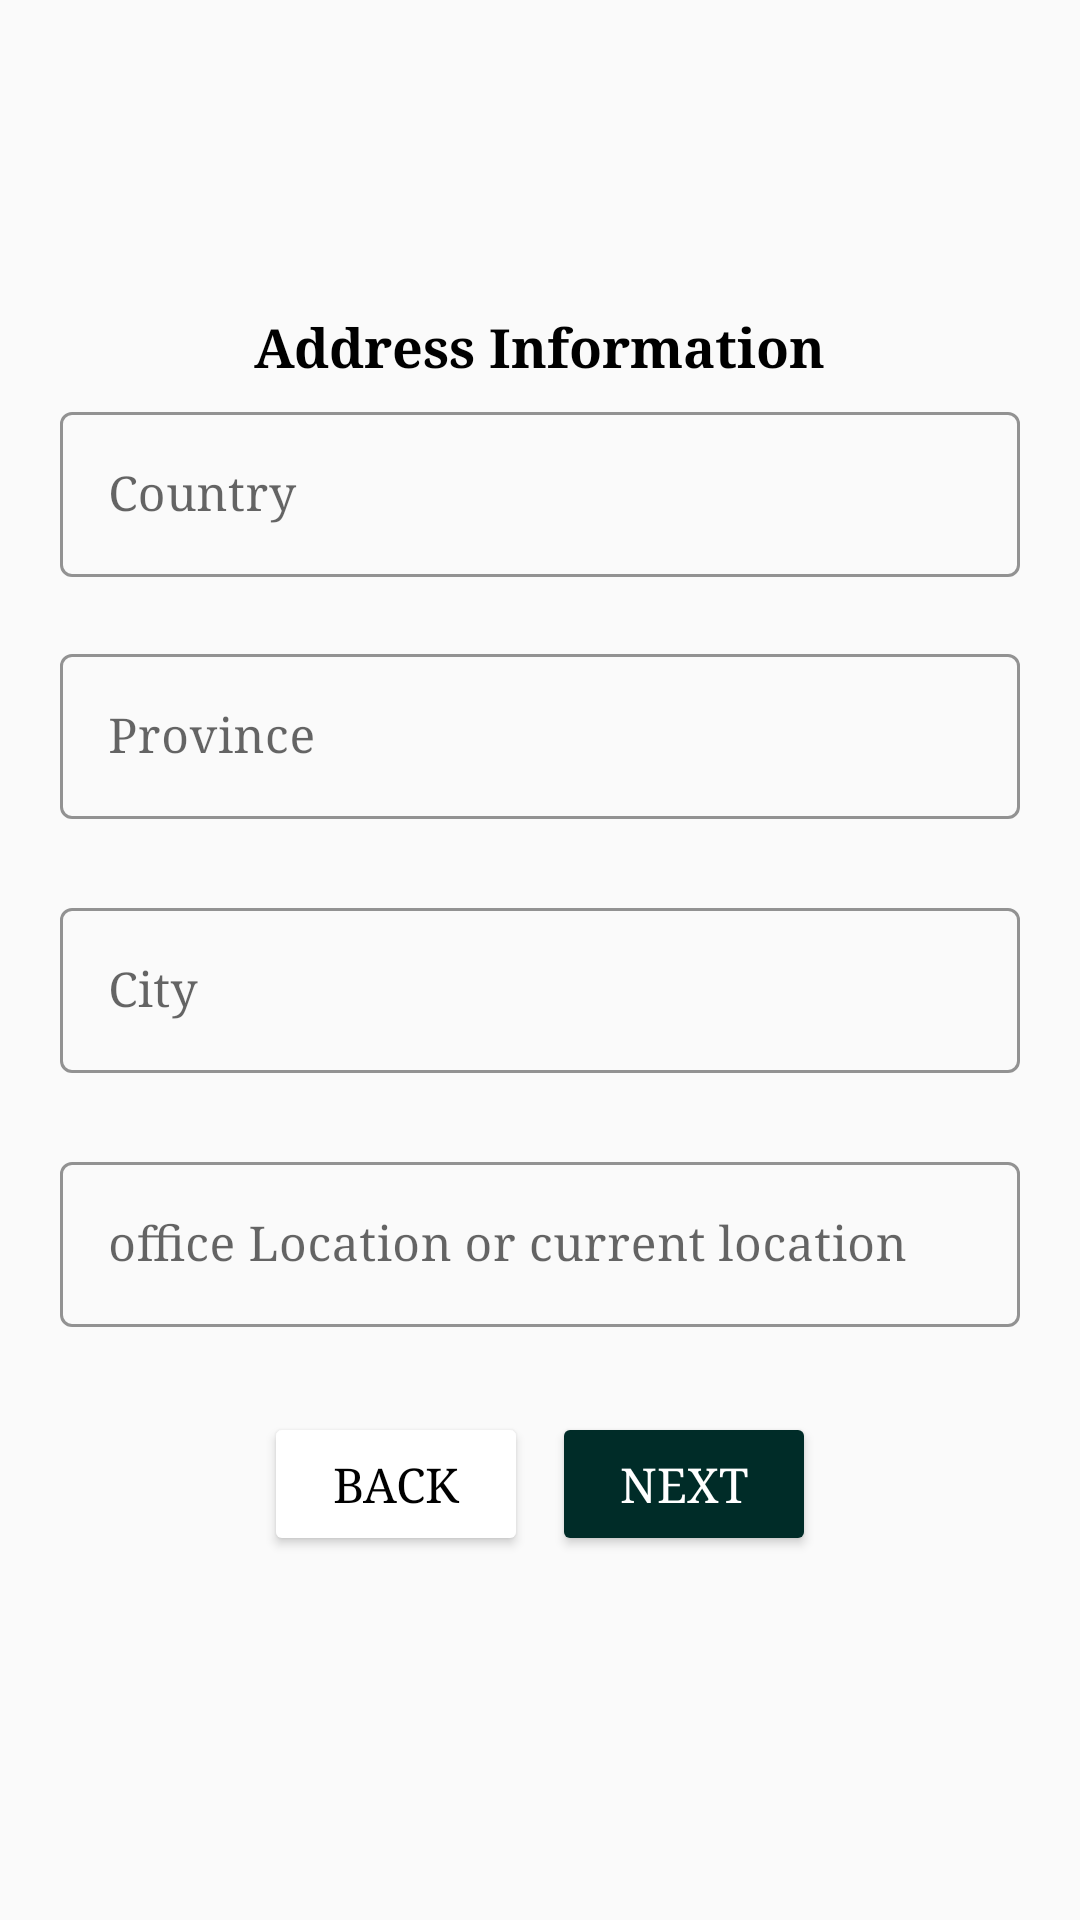

Android layout source for this screen:
<!-- AndroidManifest.xml: application theme Theme.LawAdvat -->
<!-- res/layout/fragment_second.xml -->
<?xml version="1.0" encoding="utf-8"?>
<androidx.appcompat.widget.LinearLayoutCompat xmlns:android="http://schemas.android.com/apk/res/android"
    xmlns:tools="http://schemas.android.com/tools"
    android:layout_width="match_parent"
    android:layout_height="match_parent"
    xmlns:app="http://schemas.android.com/apk/res-auto"
    tools:context=".ui.become.SecondFragment">
    <ScrollView
        android:layout_width="match_parent"
        android:scrollbars="none"
        android:layout_height="match_parent">
    <LinearLayout
        android:layout_width="match_parent"
        android:layout_height="wrap_content"
        android:layout_margin="10dp"
        android:elevation="5dp"
        android:layout_gravity="center"
        android:orientation="vertical"
        android:padding="10dp"
        tools:ignore="MissingConstraints">

    <TextView
        android:layout_width="wrap_content"
        android:layout_height="wrap_content"
        android:layout_gravity="center"
        android:text="Address Information"
        android:textColor="@color/black"
        android:textSize="18sp"
        android:textStyle="bold" />

    <com.google.android.material.textfield.TextInputLayout
        android:id="@+id/layout_country"
        android:layout_width="match_parent"
        android:layout_height="match_parent"
        android:layout_marginTop="04dp"
        app:errorEnabled="true"
        style="@style/Widget.MaterialComponents.TextInputLayout.OutlinedBox"
        app:hintTextColor="@color/teal_700"
        app:boxStrokeColor="@color/teal_700"
        tools:ignore="UnusedAttribute">

        <com.google.android.material.textfield.TextInputEditText
            android:id="@+id/item_country"
            android:layout_width="match_parent"
            android:layout_height="wrap_content"
            android:hint="Country"
            android:inputType="text"
            tools:ignore="HardcodedText" />
    </com.google.android.material.textfield.TextInputLayout>

    <com.google.android.material.textfield.TextInputLayout
        android:id="@+id/layout_province"
        android:layout_width="match_parent"
        android:layout_height="match_parent"
        app:errorEnabled="true"
        style="@style/Widget.MaterialComponents.TextInputLayout.OutlinedBox"
        app:hintTextColor="@color/teal_700"
        app:boxStrokeColor="@color/teal_700"
        tools:ignore="UnusedAttribute">

        <com.google.android.material.textfield.TextInputEditText
            android:id="@+id/item_province"
            android:layout_width="match_parent"
            android:layout_height="wrap_content"
            android:hint="Province"
            android:inputType="text" />
    </com.google.android.material.textfield.TextInputLayout>

    <com.google.android.material.textfield.TextInputLayout
        android:id="@+id/layout_city"
        android:layout_width="match_parent"
        android:layout_height="match_parent"
        android:layout_marginTop="04dp"
        app:errorEnabled="true"
        style="@style/Widget.MaterialComponents.TextInputLayout.OutlinedBox"
        app:hintTextColor="@color/teal_700"
        app:boxStrokeColor="@color/teal_700"
        tools:ignore="UnusedAttribute">

        <com.google.android.material.textfield.TextInputEditText
            android:id="@+id/item_city"
            android:layout_width="match_parent"
            android:layout_height="wrap_content"
            android:hint="City"
            android:inputType="text" />
    </com.google.android.material.textfield.TextInputLayout>
        <com.google.android.material.textfield.TextInputLayout
            android:id="@+id/layout_location"
            android:layout_width="match_parent"
            android:layout_height="match_parent"
            android:layout_marginTop="04dp"
            app:errorEnabled="true"
            app:endIconCheckable="true"
            app:endIconMode="custom"
            app:endIconDrawable="@drawable/baseline_location_on_24"
            app:endIconTint="@color/teal_700"
            style="@style/Widget.MaterialComponents.TextInputLayout.OutlinedBox"
            app:hintTextColor="@color/teal_700"
            app:boxStrokeColor="@color/teal_700"
            tools:ignore="UnusedAttribute">

            <com.google.android.material.textfield.TextInputEditText
                android:id="@+id/item_location"
                android:layout_width="match_parent"
                android:layout_height="wrap_content"
                android:hint="office Location or current location"
                android:inputType="text" />
        </com.google.android.material.textfield.TextInputLayout>
        <LinearLayout
            android:layout_width="wrap_content"
            android:layout_height="wrap_content"
            android:layout_gravity="center"
            android:padding="08dp"
            android:orientation="horizontal">

            <Button
                android:id="@+id/back_btn"
                android:layout_width="wrap_content"
                android:layout_height="wrap_content"
                android:layout_marginEnd="04dp"
                android:layout_marginBottom="10dp"
                android:backgroundTint="@color/white"
                android:shadowColor="@color/black"
                android:text="Back"
                android:textColor="@color/black" />
            <Button
                android:id="@+id/save_btn"
                android:layout_marginStart="04dp"
                android:layout_width="wrap_content"
                android:layout_height="wrap_content"
                android:layout_marginBottom="10dp"
                android:backgroundTint="#002C28"
                android:text="Next"
                android:textColor="@color/white"
                />
        </LinearLayout>
    </LinearLayout>
    </ScrollView>


</androidx.appcompat.widget.LinearLayoutCompat>
<!-- resources referenced by this layout -->
<resources>
  <style name="Theme.LawAdvat" parent="Theme.MaterialComponents.DayNight.DarkActionBar.Bridge">
          
          <item name="colorPrimary">@color/white</item>
          <item name="colorPrimaryVariant">#FFFFFF</item>
          <item name="colorOnPrimary">#009688</item>
          
          <item name="colorSecondary">@color/teal_200</item>
          <item name="colorSecondaryVariant">@color/teal_700</item>
          <item name="colorOnSecondary">#FFFFFF</item>
          
          <item name="android:statusBarColor">#FFFFFF</item>
          
          <item name="titleTextColor">@color/black</item>
          <item name="fontFamily">serif</item>
          <item name="android:textSize">16sp</item>
      </style>
  <!-- not gathered from this repository: default colours our renderer supplied (Android Studio template values) -->
  <color name="teal_200">#FF03DAC5</color>
  <color name="teal_700">#FF018786</color>
  <color name="black">#FF000000</color>
  <color name="white">#FFFFFFFF</color>
</resources>
